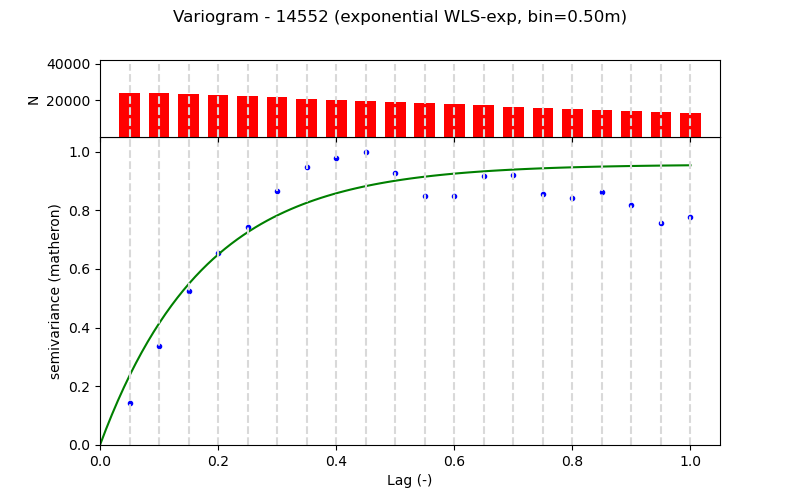

The file beside this chart, header and first rows:
Lag (m), Semivariance, Count, Fitted_Semivariance
0.5, 0.008769, 23742, 0.01457
1.0, 0.02081, 24118, 0.02554
1.5, 0.03243, 23493, 0.0338
2.0, 0.04035, 22868, 0.04002
2.5, 0.04588, 22237, 0.04471
3.0, 0.05328, 21612, 0.04823
3.5, 0.0585, 20987, 0.05089
4.0, 0.06034, 20362, 0.05289
4.5, 0.06164, 19710, 0.05439
5.0, 0.05706, 19109, 0.05553
5.5, 0.05234, 18484, 0.05638
6.0, 0.05236, 17859, 0.05702
6.5, 0.05642, 17225, 0.05751
7.0, 0.05669, 16600, 0.05787
7.5, 0.05275, 15975, 0.05815
8.0, 0.05195, 15350, 0.05835
8.5, 0.05308, 14662, 0.05851
9.0, 0.05046, 14097, 0.05863
9.5, 0.04673, 13472, 0.05871
10.0, 0.04793, 12847, 0.05878
